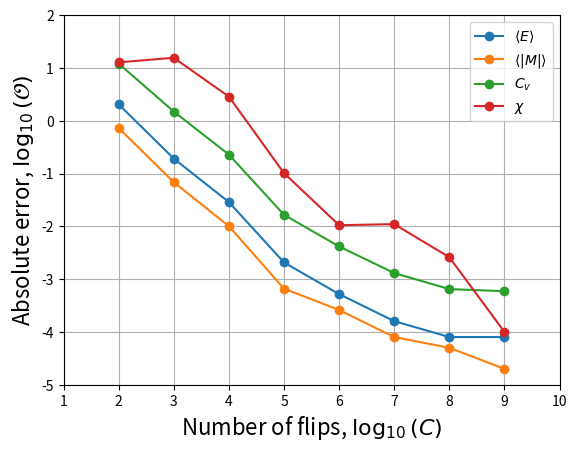

This chart was generated by the following Python code:
import matplotlib.pyplot as plt
import numpy as np

time_list = [1e2,1e3,1e4,1e5,1e6,1e7,1e8,1e9]
error_E = [2.04334e-00,1.9172e-01,2.873e-02,2.07e-03,5.2e-04,1.6e-04,8.0e-05,8.0e-05]
error_M = [7.2731e-01,6.857e-02,1.004e-02,6.6e-04,2.6e-04,8e-05,5e-05,2e-05]
error_Cv = [1.2105771e+01,1.490831e-00,2.28029e-01,1.6526e-02,4.155e-03,1.302e-03,6.47e-04,5.91e-04]
error_X = [1.275783e+01,1.5566813e+01,2.8581e-00,1.018e-01,1.05e-02,1.1e-02,2.6e-03,1.0e-04]

#---Plot---
SZ = {'size':'16'}

plt.plot(np.log10(time_list),np.log10(error_E),marker='o')
plt.plot(np.log10(time_list),np.log10(error_M),marker='o')
plt.plot(np.log10(time_list),np.log10(error_Cv),marker='o')
plt.plot(np.log10(time_list),np.log10(error_X),marker='o')
plt.legend([r'$\langle E\rangle$',r'$\langle |M|\rangle$',r'$C_v$',r'$\chi$'],loc='best')
plt.xlabel('Number of flips, $\log_{10}(C)$',**SZ)
plt.ylabel('Absolute error, $\log_{10}({\cal O})$',**SZ)
plt.axis([1,10,-5,2])
plt.grid()
plt.savefig('error_plot.png')
plt.show()
